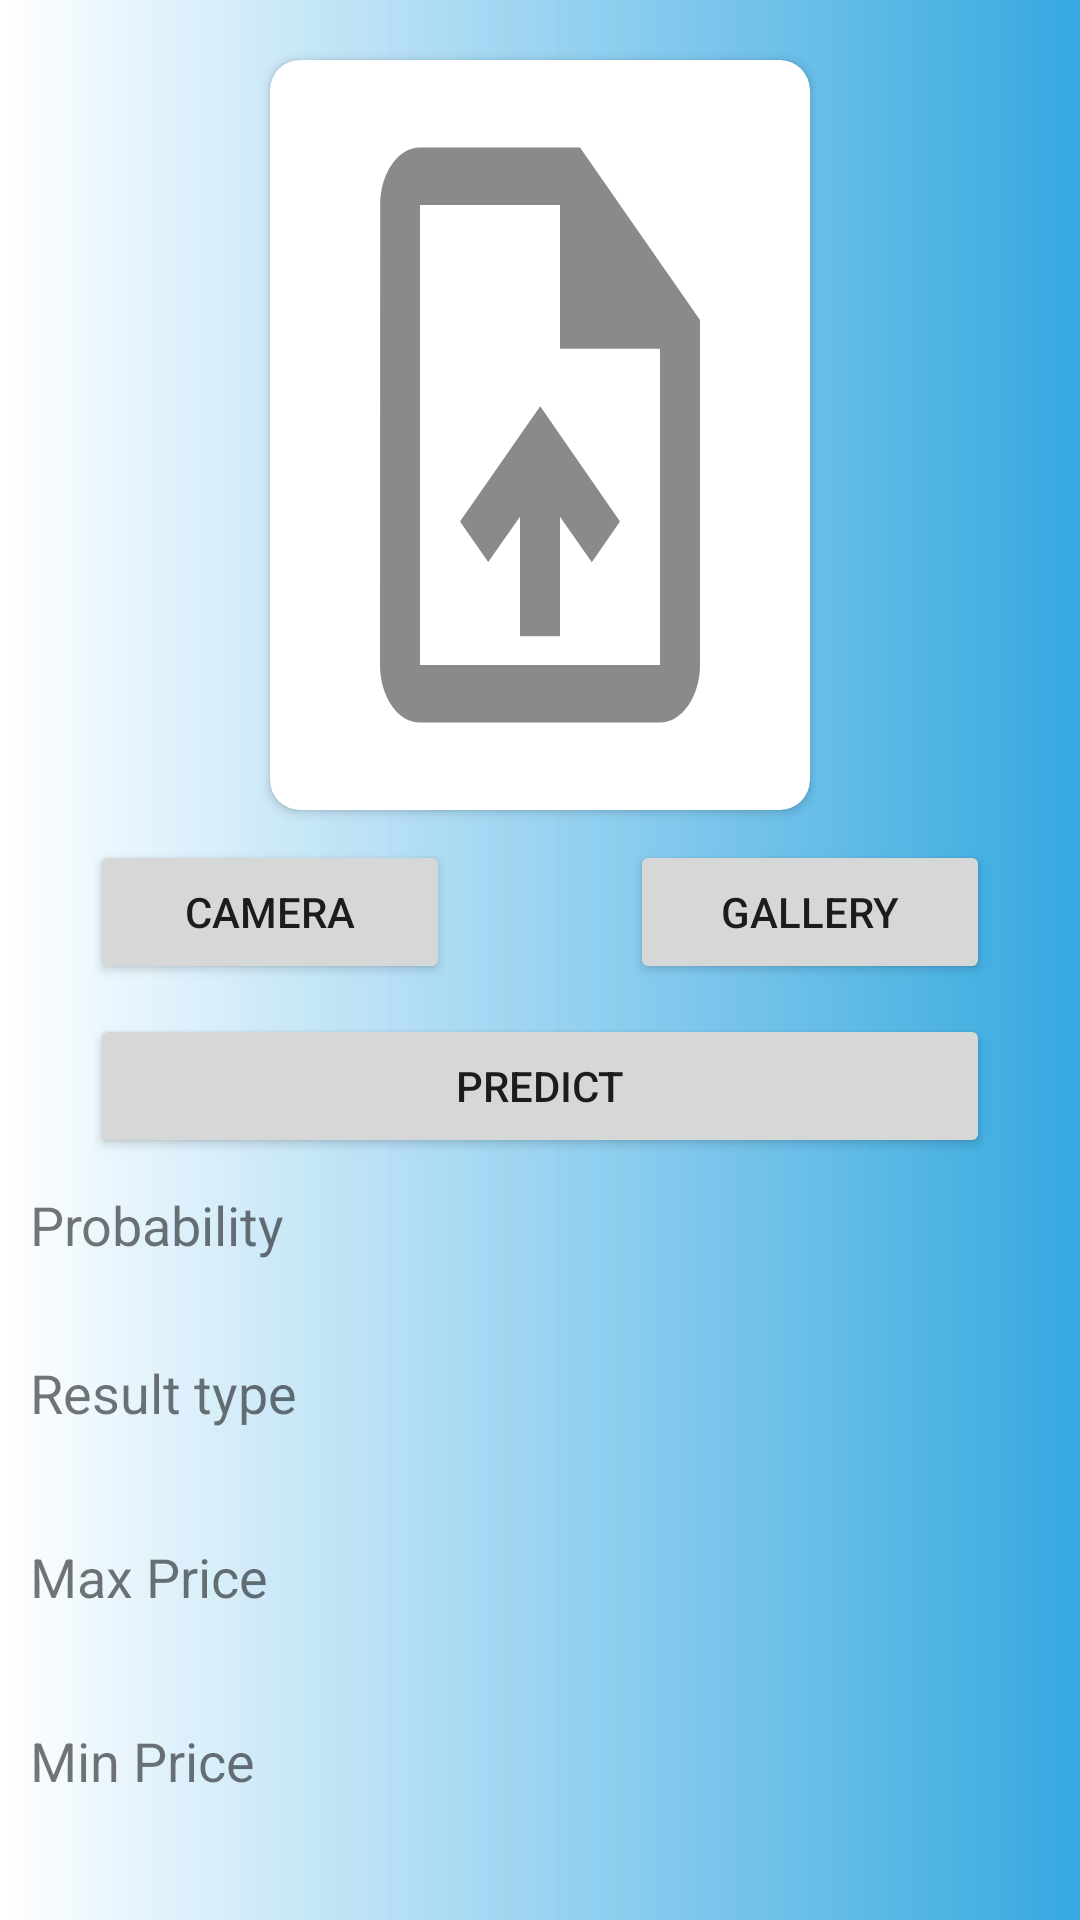

Reconstruct the res/layout file that produces this screen, plus the resources it refers to.
<!-- AndroidManifest.xml: application theme Theme.FiCa -->
<!-- res/layout/fragment_scan.xml -->
<?xml version="1.0" encoding="utf-8"?>
<RelativeLayout xmlns:android="http://schemas.android.com/apk/res/android"
    xmlns:app="http://schemas.android.com/apk/res-auto"
    xmlns:tools="http://schemas.android.com/tools"
    android:layout_width="match_parent"
    android:layout_height="match_parent"
    android:background="@drawable/images"
    tools:context=".presentation.home.MainActivity">

    <androidx.core.widget.NestedScrollView
        android:layout_width="match_parent"
        android:layout_height="match_parent">

        <LinearLayout
            android:layout_width="match_parent"
            android:layout_height="match_parent"
            android:orientation="vertical">

            <androidx.cardview.widget.CardView
                android:id="@+id/cvImage"
                android:layout_width="180dp"
                android:layout_height="250dp"
                android:layout_marginTop="20dp"
                android:layout_gravity="center"
                app:cardCornerRadius="10dp"
                app:layout_constraintEnd_toEndOf="parent"
                app:layout_constraintStart_toStartOf="parent"
                app:layout_constraintTop_toTopOf="parent">

                <androidx.appcompat.widget.AppCompatImageView
                    android:id="@+id/ivPicturePredict"
                    android:layout_width="match_parent"
                    android:layout_height="match_parent"
                    android:layout_margin="10dp"
                    android:scaleType="fitXY"
                    android:src="@drawable/ic_upload"
                    app:layout_constraintEnd_toEndOf="parent"
                    app:layout_constraintStart_toStartOf="parent"
                    app:layout_constraintTop_toTopOf="parent" />

            </androidx.cardview.widget.CardView>

            <androidx.constraintlayout.widget.ConstraintLayout
                android:layout_width="match_parent"
                android:layout_height="wrap_content"
                android:layout_marginTop="10dp">

                <Button
                    android:id="@+id/btnCamera"
                    android:layout_width="120dp"
                    android:layout_height="wrap_content"
                    android:layout_marginStart="30dp"
                    android:text="@string/btnCamera"
                    app:layout_constraintBottom_toBottomOf="parent"
                    app:layout_constraintStart_toStartOf="parent"
                    app:layout_constraintTop_toTopOf="parent" />

                <Button
                    android:id="@+id/btnGallery"
                    android:layout_width="120dp"
                    android:layout_height="wrap_content"
                    android:layout_marginEnd="30dp"
                    android:text="@string/btnGallery"
                    app:layout_constraintBottom_toBottomOf="parent"
                    app:layout_constraintEnd_toEndOf="parent"
                    app:layout_constraintTop_toTopOf="parent" />

            </androidx.constraintlayout.widget.ConstraintLayout>

            <Button
                android:id="@+id/btnPredict"
                android:layout_width="match_parent"
                android:layout_height="wrap_content"
                android:layout_marginTop="10dp"
                android:text="@string/btnPredict"
                android:layout_marginHorizontal="30dp"/>

            <TextView
                android:layout_width="match_parent"
                android:layout_height="wrap_content"
                android:layout_marginTop="10dp"
                android:layout_marginHorizontal="10dp"
                android:textSize="18sp"
                android:text="@string/tvProbability"/>

            <TextView
                android:id="@+id/tvProbability"
                android:layout_width="match_parent"
                android:layout_height="wrap_content"
                android:layout_marginHorizontal="10dp"
                android:textSize="16sp"
                android:textStyle="bold"
                tools:text="Asagi"/>

            <TextView
                android:layout_width="match_parent"
                android:layout_height="wrap_content"
                android:layout_marginTop="10dp"
                android:layout_marginHorizontal="10dp"
                android:textSize="18sp"
                android:text="@string/tvName"/>

            <TextView
                android:id="@+id/tvName"
                android:layout_width="match_parent"
                android:layout_height="wrap_content"
                android:layout_marginHorizontal="10dp"
                android:textSize="20sp"
                android:textStyle="bold"
                tools:text="Asagi"/>

            <TextView
                android:layout_width="match_parent"
                android:layout_height="wrap_content"
                android:layout_marginTop="10dp"
                android:layout_marginHorizontal="10dp"
                android:textSize="18sp"
                android:text="@string/tvMax"/>

            <TextView
                android:id="@+id/tvMax"
                android:layout_width="match_parent"
                android:layout_height="wrap_content"
                android:layout_marginHorizontal="10dp"
                android:textSize="20sp"
                android:textStyle="bold"
                tools:text="1000000"/>

            <TextView
                android:layout_width="match_parent"
                android:layout_height="wrap_content"
                android:layout_marginTop="10dp"
                android:layout_marginHorizontal="10dp"
                android:textSize="18sp"
                android:text="@string/tvMin"/>

            <TextView
                android:id="@+id/tvMin"
                android:layout_width="match_parent"
                android:layout_height="wrap_content"
                android:layout_marginHorizontal="10dp"
                android:textSize="20sp"
                android:textStyle="bold"
                tools:text="500000"/>

            <TextView
                android:layout_width="match_parent"
                android:layout_height="wrap_content"
                android:layout_marginTop="10dp"
                android:layout_marginHorizontal="10dp"
                android:textSize="18sp"
                android:text="@string/tvDescription"/>

            <TextView
                android:id="@+id/tvDescription"
                android:layout_width="match_parent"
                android:layout_height="wrap_content"
                android:layout_marginHorizontal="10dp"
                android:textSize="18sp"
                tools:text="Deskripsi"/>

        </LinearLayout>

    </androidx.core.widget.NestedScrollView>

    <androidx.constraintlayout.widget.ConstraintLayout
        android:id="@+id/progress_circular"
        android:layout_width="match_parent"
        android:layout_height="match_parent"
        android:visibility="gone"
        android:background="@color/grey">

        <ProgressBar
            android:layout_width="65dp"
            android:layout_height="65dp"
            android:indeterminate="true"
            android:indeterminateTint="@color/gold"
            app:layout_constraintBottom_toBottomOf="parent"
            app:layout_constraintEnd_toEndOf="parent"
            app:layout_constraintStart_toStartOf="parent"
            app:layout_constraintTop_toTopOf="parent" />

    </androidx.constraintlayout.widget.ConstraintLayout>

</RelativeLayout>
<!-- resources referenced by this layout -->
<resources>
  <!-- drawable ic_upload (drawable) -->
  <vector android:height="24dp" android:tint="#8A8A8A"
      android:viewportHeight="24" android:viewportWidth="24"
      android:width="24dp" xmlns:android="http://schemas.android.com/apk/res/android">
      <path android:fillColor="@android:color/white" android:pathData="M14,2L6,2c-1.1,0 -1.99,0.9 -1.99,2L4,20c0,1.1 0.89,2 1.99,2L18,22c1.1,0 2,-0.9 2,-2L20,8l-6,-6zM18,20L6,20L6,4h7v5h5v11zM8,15.01l1.41,1.41L11,14.84L11,19h2v-4.16l1.59,1.59L16,15.01 12.01,11z"/>
  </vector>
  <!-- drawable images: jpg bitmap (drawable, 3168 bytes) -->
  <string name="btnCamera">Camera</string>
  <string name="btnGallery">Gallery</string>
  <string name="btnPredict">Predict</string>
  <string name="tvDescription">Description</string>
  <string name="tvMax">Max Price</string>
  <string name="tvMin">Min Price</string>
  <string name="tvName">Result type</string>
  <string name="tvProbability">Probability</string>
  <style name="Theme.FiCa" parent="Theme.MaterialComponents.DayNight.DarkActionBar">
          
          <item name="colorPrimary">@color/purple_500</item>
          <item name="colorPrimaryVariant">@color/purple_700</item>
          <item name="colorOnPrimary">@color/white</item>
          
          <item name="colorSecondary">@color/teal_200</item>
          <item name="colorSecondaryVariant">@color/teal_700</item>
          <item name="colorOnSecondary">@color/black</item>
          
          <item name="android:statusBarColor" tools:targetApi="l">?attr/colorPrimaryVariant</item>
          
      </style>
  <!-- not gathered from this repository: default colours our renderer supplied (Android Studio template values) -->
  <color name="purple_500">#FF6200EE</color>
  <color name="purple_700">#FF3700B3</color>
  <color name="teal_200">#FF03DAC5</color>
  <color name="teal_700">#FF018786</color>
  <color name="black">#FF000000</color>
  <color name="white">#FFFFFFFF</color>
</resources>
